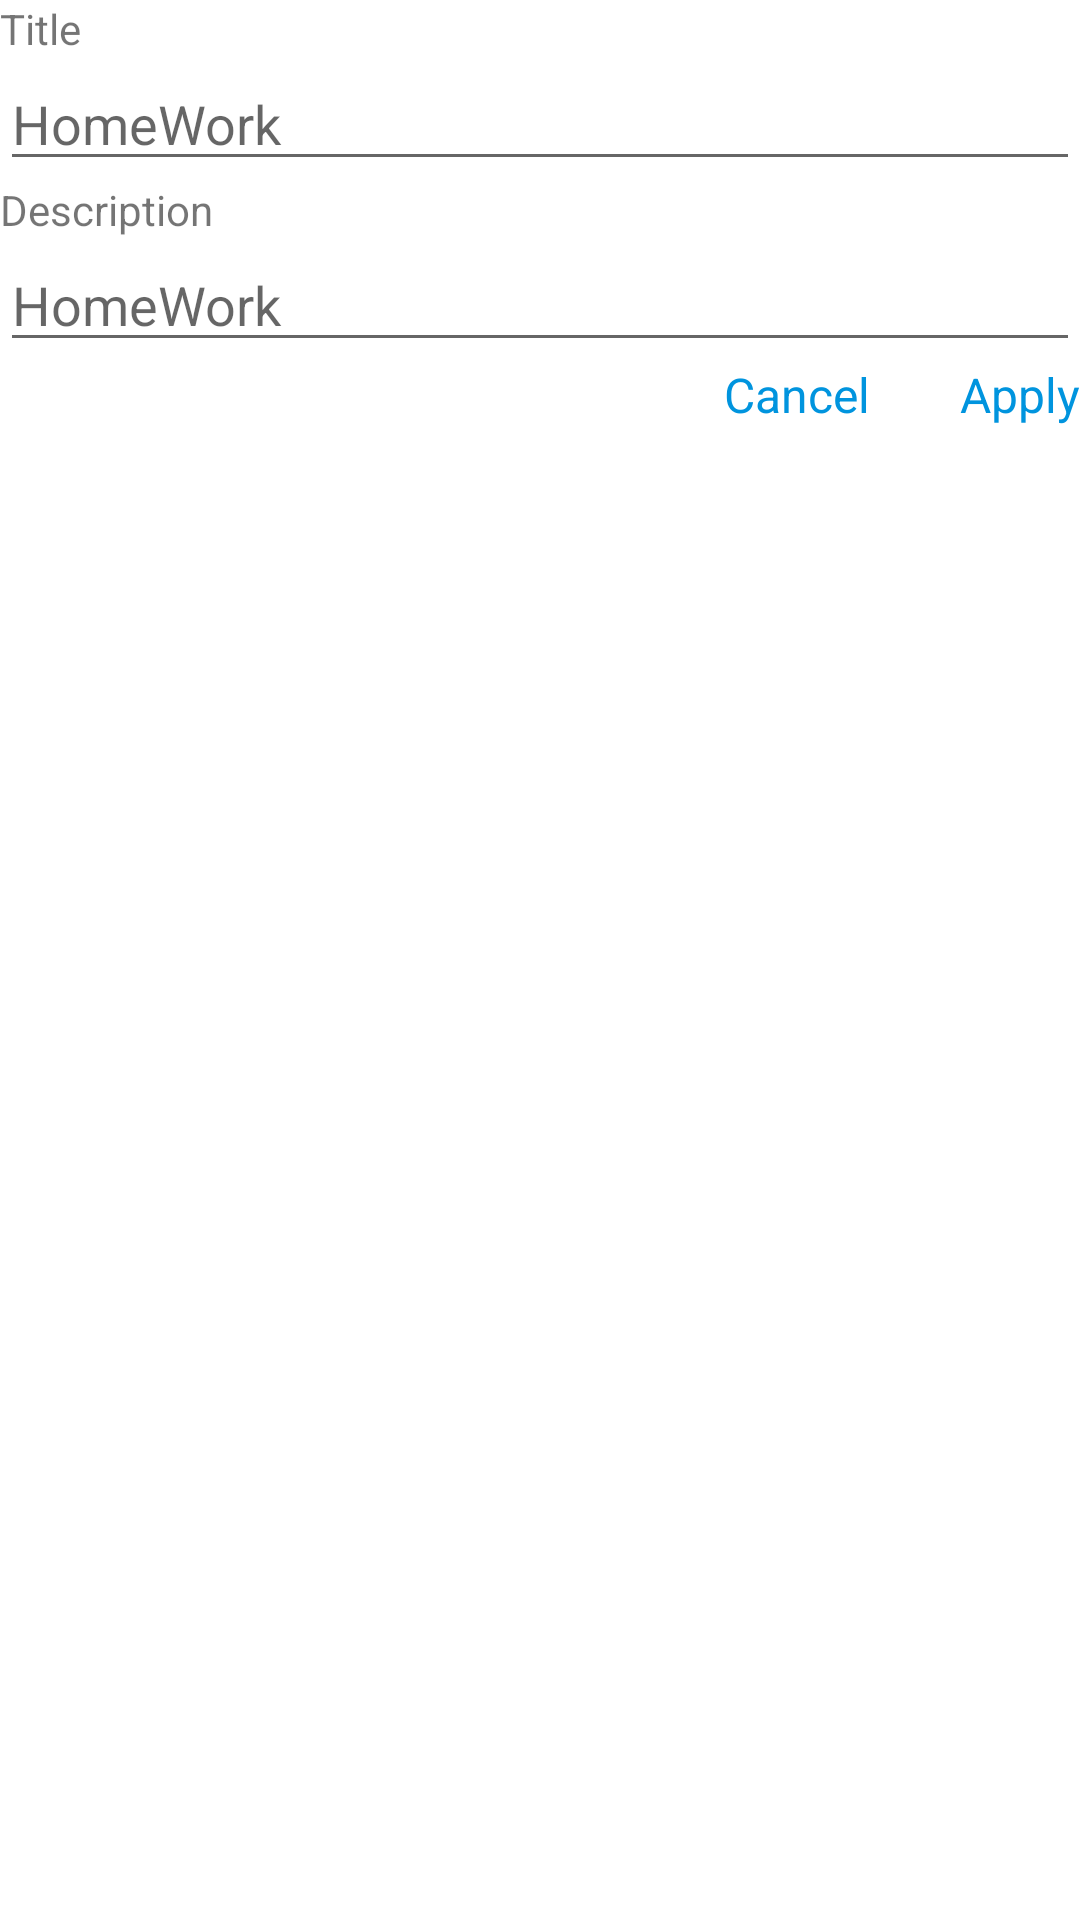

Android layout source for this screen:
<!-- AndroidManifest.xml: application theme Theme.TaskManagement -->
<!-- res/layout/dialog_layout.xml -->
<?xml version="1.0" encoding="utf-8"?>
<androidx.constraintlayout.widget.ConstraintLayout xmlns:android="http://schemas.android.com/apk/res/android"
    android:layout_width="match_parent"
    android:layout_height="match_parent"
    xmlns:app="http://schemas.android.com/apk/res-auto"
    android:layout_margin="@dimen/_6sdp">

    <TextView
        android:id="@+id/title_label"
        android:layout_width="wrap_content"
        android:layout_height="wrap_content"
        app:layout_constraintTop_toTopOf="parent"
        app:layout_constraintStart_toStartOf="parent"
        android:text="Title"/>

    <EditText
        android:id="@+id/et_title"
        app:layout_constraintTop_toBottomOf="@id/title_label"
        android:layout_width="match_parent"
        android:hint="HomeWork"
        app:layout_constraintStart_toStartOf="parent"
        android:layout_height="wrap_content"/>

    <TextView
        android:id="@+id/description_label"
        android:layout_width="wrap_content"
        android:layout_height="wrap_content"
        app:layout_constraintTop_toBottomOf="@id/et_title"
        app:layout_constraintStart_toStartOf="parent"
        android:text="Description"/>

    <EditText
        android:id="@+id/et_description"
        app:layout_constraintTop_toBottomOf="@id/description_label"
        android:layout_width="match_parent"
        android:hint="HomeWork"
        app:layout_constraintStart_toStartOf="parent"
        android:layout_height="wrap_content"/>

    <LinearLayout
        android:layout_width="match_parent"
        android:layout_height="wrap_content"
        android:orientation="horizontal"
        android:gravity="end"
        android:layout_marginTop="@dimen/_50sdp"
        app:layout_constraintEnd_toEndOf="parent"
        app:layout_constraintTop_toBottomOf="@id/et_description">

        <TextView
            android:id="@+id/negative_button"
            android:layout_width="wrap_content"
            android:layout_height="wrap_content"
            android:text="Cancel"
            android:textSize="16sp"
            android:textColor="#0094DE"
            android:layout_marginEnd="30dp" />

        <TextView
            android:id="@+id/positive_button"
            android:layout_width="wrap_content"
            android:layout_height="wrap_content"
            android:text="Apply"
            android:textSize="16sp"
            android:textColor="#0094DE" />

    </LinearLayout>


</androidx.constraintlayout.widget.ConstraintLayout>
<!-- resources referenced by this layout -->
<resources>
  <style name="Theme.TaskManagement" parent="Theme.MaterialComponents.DayNight.NoActionBar">
          
          <item name="colorPrimary">@color/check</item>
          <item name="colorPrimaryVariant">@color/check</item>
          <item name="colorOnPrimary">@color/white</item>
          
          <item name="colorSecondary">@color/teal_200</item>
          <item name="colorSecondaryVariant">@color/teal_700</item>
          <item name="colorOnSecondary">@color/black</item>
          
          <item name="android:statusBarColor" tools:targetApi="l">?attr/colorPrimaryVariant</item>
          
      </style>
  <color name="check">#ff6666</color>
  <color name="white">#FFFFFFFF</color>
  <color name="teal_200">#FF03DAC5</color>
  <color name="teal_700">#FF018786</color>
  <color name="black">#FF000000</color>
</resources>
